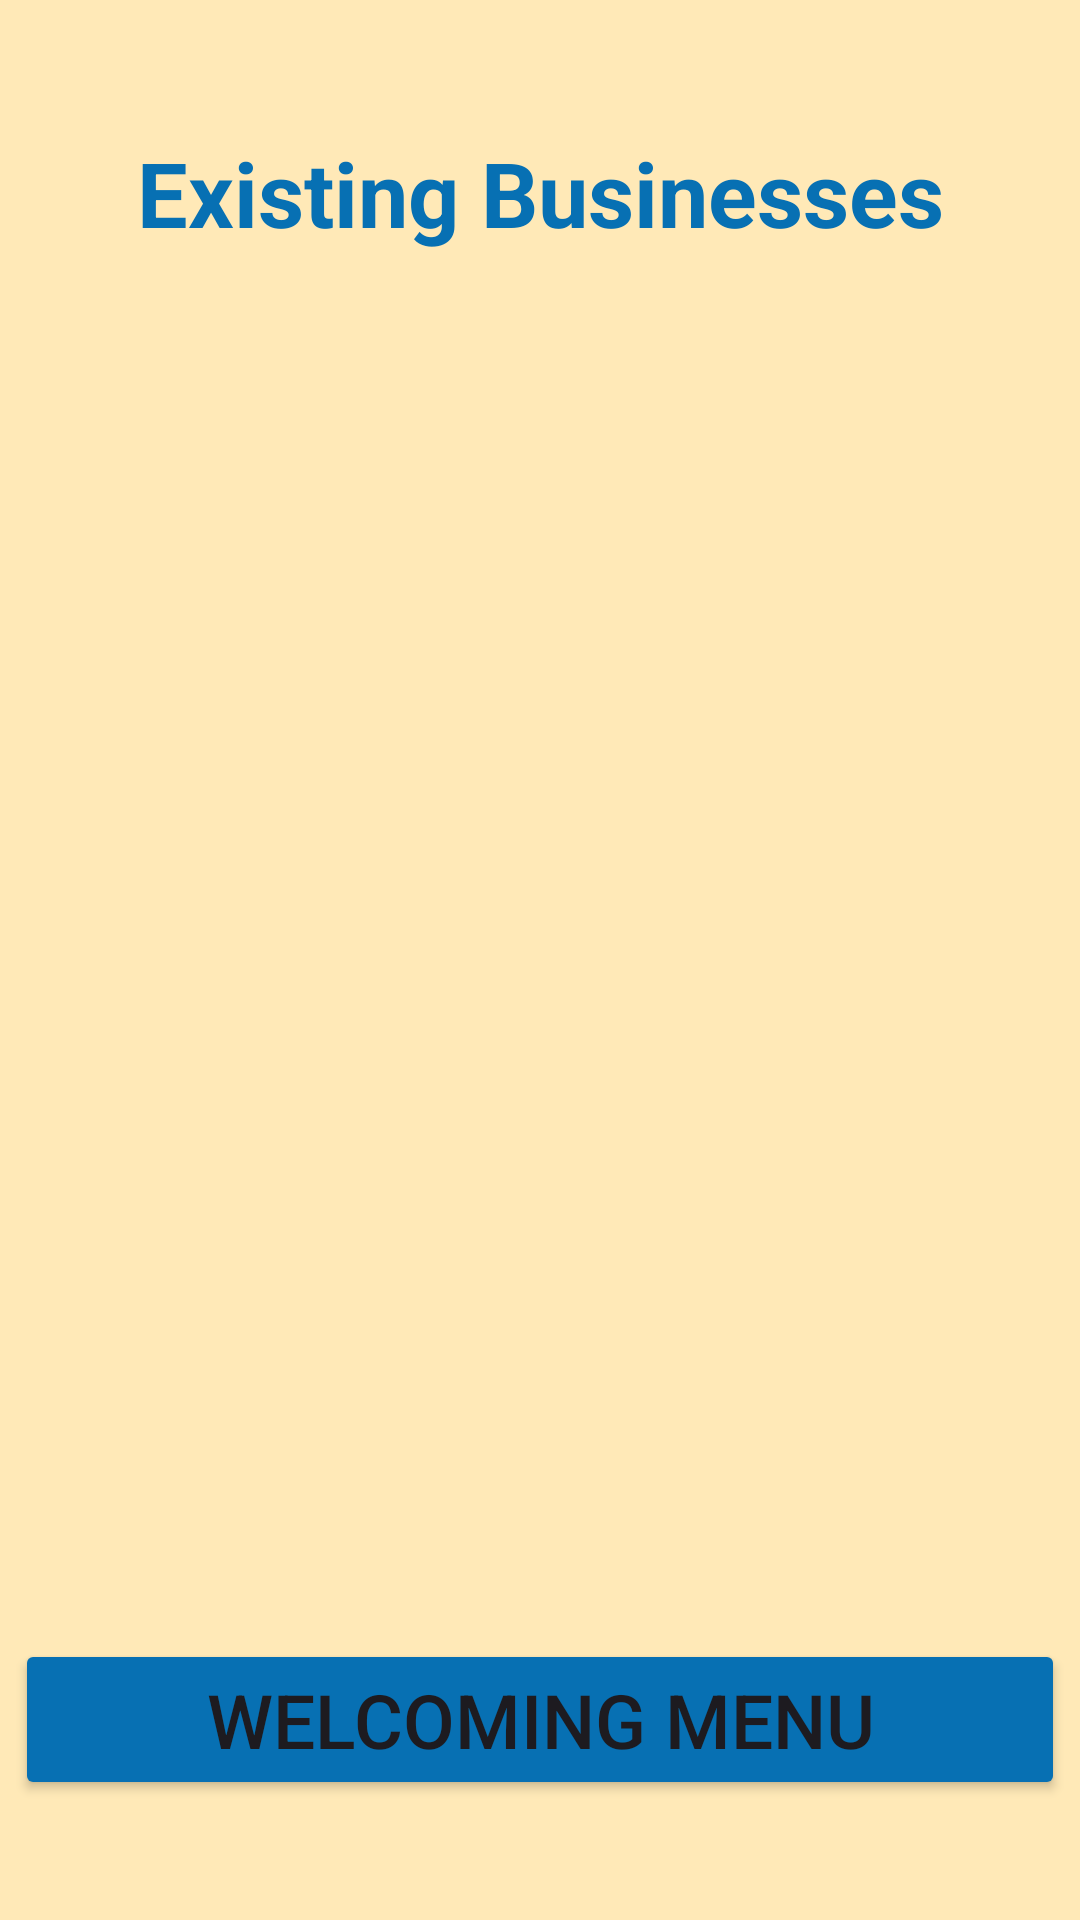

Write the Android layout XML for this screen, with the resource values it uses.
<!-- AndroidManifest.xml: application theme Theme.SimplyStockProj -->
<!-- res/layout/fragment_existing_business.xml -->
<?xml version="1.0" encoding="utf-8"?>
<androidx.constraintlayout.widget.ConstraintLayout xmlns:android="http://schemas.android.com/apk/res/android"
    xmlns:app="http://schemas.android.com/apk/res-auto"
    xmlns:tools="http://schemas.android.com/tools"
    android:layout_width="match_parent"
    android:layout_height="match_parent"
    android:background="#D7D5D5"
    android:backgroundTint="#FFE9B7"
    tools:context=".ExistingBusinessFragment">

    <TextView
        android:id="@+id/textView9"
        android:layout_width="wrap_content"
        android:layout_height="wrap_content"
        android:layout_marginTop="44dp"
        android:text="Existing Businesses"
        android:textColor="#0770B3"
        android:textAlignment="center"
        android:textSize="30sp"
        android:textStyle="bold"
        app:layout_constraintEnd_toEndOf="parent"
        app:layout_constraintStart_toStartOf="parent"
        app:layout_constraintTop_toTopOf="parent" />


    <Button
        android:id="@+id/ebBackBtn"
        android:layout_width="350dp"
        android:layout_height="wrap_content"
        android:layout_marginBottom="40dp"
        android:backgroundTint="#0770B3"
        android:text="Welcoming Menu"
        android:textSize="25sp"
        app:cornerRadius="0dp"
        app:layout_constraintBottom_toBottomOf="parent"
        app:layout_constraintEnd_toEndOf="parent"
        app:layout_constraintHorizontal_bias="0.491"
        app:layout_constraintStart_toStartOf="parent" />

    <ScrollView
        android:id="@+id/BusinessScroll"
        android:layout_width="0dp"
        android:layout_height="0dp"
        android:fillViewport="true"
        app:layout_constraintBottom_toTopOf="@+id/ebBackBtn"
        app:layout_constraintEnd_toEndOf="parent"
        app:layout_constraintStart_toStartOf="parent"
        app:layout_constraintTop_toBottomOf="@+id/textView9">

        <LinearLayout
            android:id="@+id/existingBusinessLinearLayout"
            android:layout_width="match_parent"
            android:layout_height="wrap_content"
            android:orientation="vertical"
            android:layout_gravity="center_horizontal"
            android:padding="16dp"/>
    </ScrollView>

</androidx.constraintlayout.widget.ConstraintLayout>
<!-- resources referenced by this layout -->
<resources>
  <style name="Theme.SimplyStockProj" parent="Base.Theme.SimplyStockProj" />
  <style name="Base.Theme.SimplyStockProj" parent="Theme.Material3.DayNight.NoActionBar">
          
          
      </style>
</resources>
